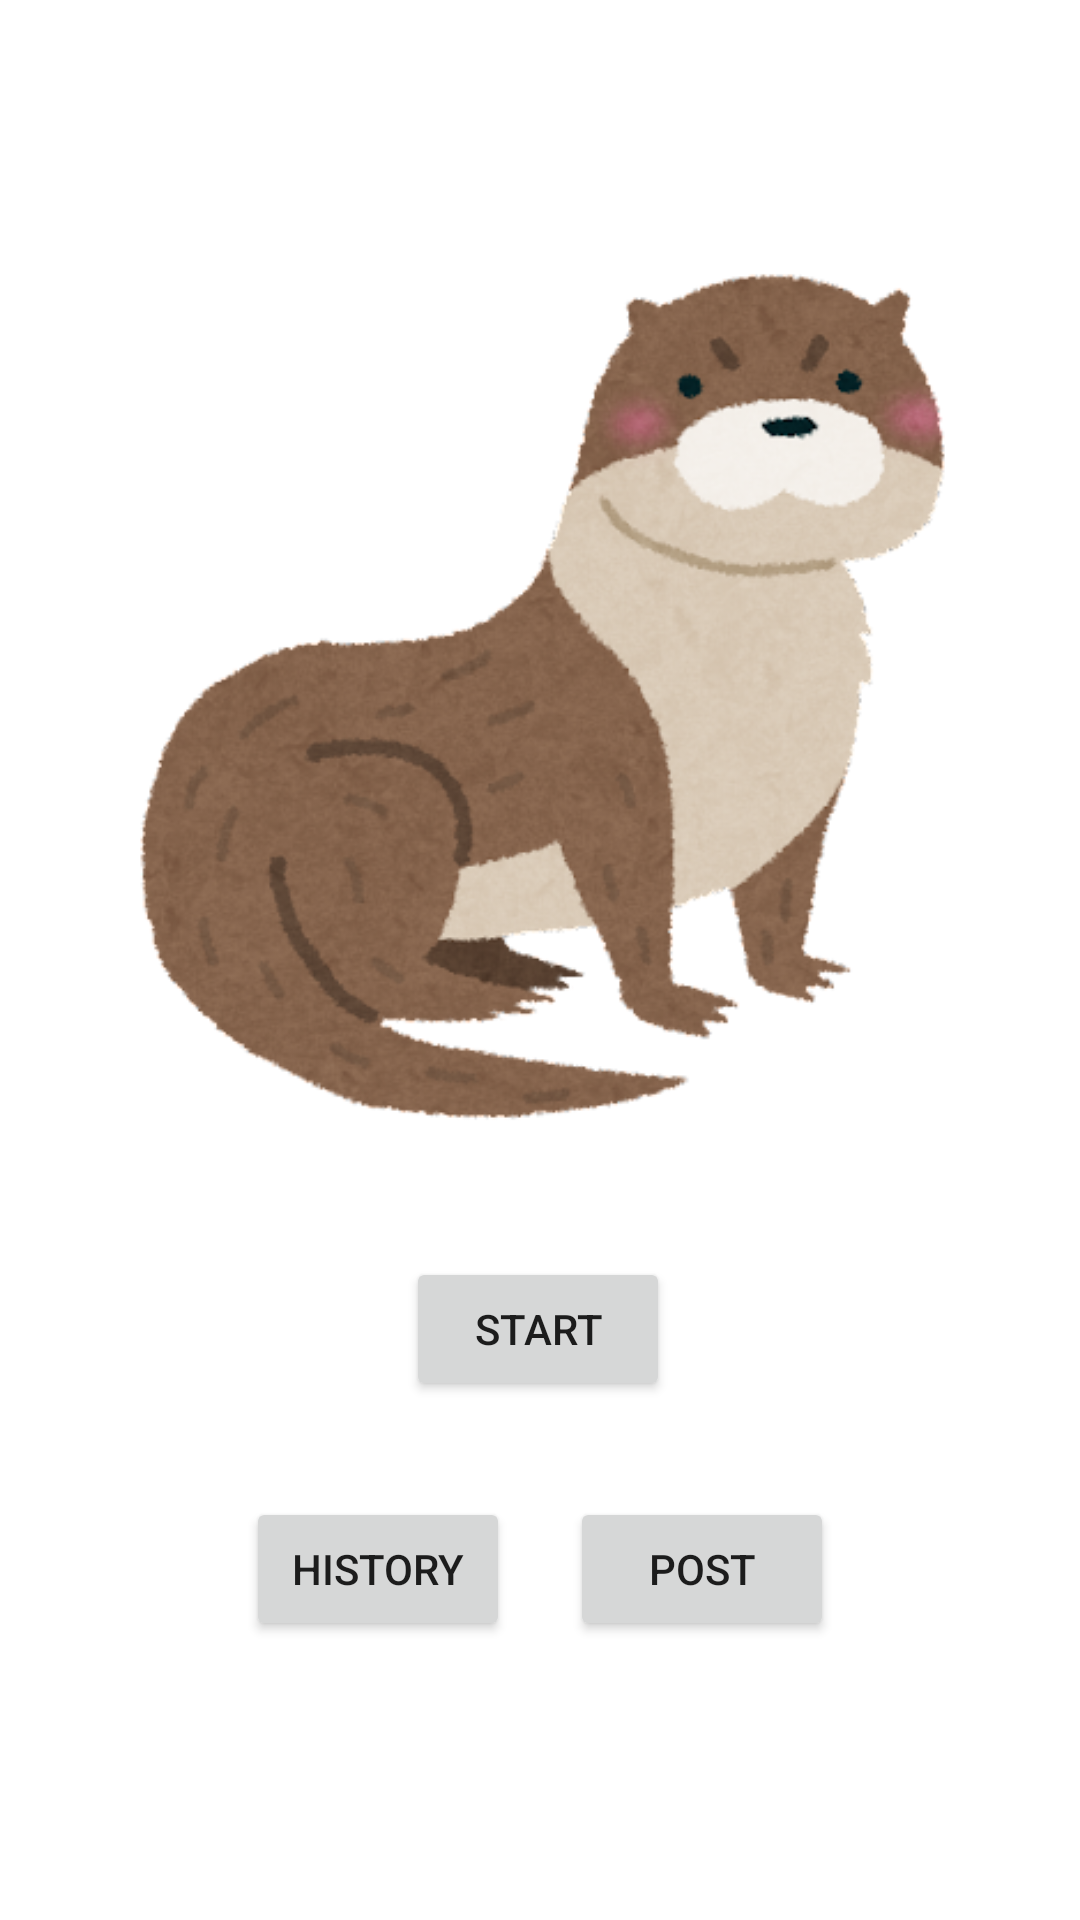

Here is an Android app screen rendered from its layout file. Give the layout XML and the strings, colors and styles it references.
<!-- AndroidManifest.xml: application theme Theme.MenuRecommender -->
<!-- res/layout/activity_start.xml -->
<?xml version="1.0" encoding="utf-8"?>
<androidx.constraintlayout.widget.ConstraintLayout xmlns:android="http://schemas.android.com/apk/res/android"
    xmlns:app="http://schemas.android.com/apk/res-auto"
    xmlns:tools="http://schemas.android.com/tools"
    android:layout_width="match_parent"
    android:layout_height="match_parent"
    tools:context=".activity.StartActivity">

    <ImageView
        android:id="@+id/imageView"
        android:layout_width="320dp"
        android:layout_height="307dp"
        android:layout_marginTop="80dp"
        app:layout_constraintEnd_toEndOf="parent"
        app:layout_constraintHorizontal_bias="0.494"
        app:layout_constraintStart_toStartOf="parent"
        app:layout_constraintTop_toTopOf="parent"
        android:src="@drawable/animal_kawauso"/>

    <Button
        android:id="@+id/btn_start"
        android:layout_width="wrap_content"
        android:layout_height="wrap_content"
        android:layout_marginTop="32dp"
        android:text="@string/btn_start"
        app:layout_constraintEnd_toEndOf="parent"
        app:layout_constraintHorizontal_bias="0.498"
        app:layout_constraintStart_toStartOf="parent"
        app:layout_constraintTop_toBottomOf="@+id/imageView" />

    <LinearLayout
        android:layout_width="wrap_content"
        android:layout_height="0dp"
        android:layout_marginTop="32dp"
        app:layout_constraintBottom_toBottomOf="parent"
        app:layout_constraintEnd_toEndOf="parent"
        app:layout_constraintStart_toStartOf="parent"
        app:layout_constraintTop_toBottomOf="@+id/btn_start">

        <Button
            android:id="@+id/btn_history"
            android:layout_width="wrap_content"
            android:layout_height="wrap_content"
            android:text="@string/btn_history"
            app:layout_constraintBottom_toBottomOf="parent"
            app:layout_constraintEnd_toEndOf="parent"
            app:layout_constraintHorizontal_bias="0.5"
            app:layout_constraintStart_toEndOf="@+id/btn_post"
            app:layout_constraintTop_toTopOf="parent"
            app:layout_constraintVertical_bias="0.891"
            tools:ignore="HardcodedText" />

        <Button
            android:id="@+id/btn_post"
            android:layout_width="wrap_content"
            android:layout_height="wrap_content"
            android:layout_marginLeft="20dp"
            android:text="@string/btn_post"
            app:layout_constraintBottom_toBottomOf="parent"
            app:layout_constraintEnd_toStartOf="@+id/btn_history"
            app:layout_constraintHorizontal_bias="0.5"
            app:layout_constraintStart_toStartOf="parent"
            app:layout_constraintTop_toTopOf="parent"
            app:layout_constraintVertical_bias="0.891" />

    </LinearLayout>


</androidx.constraintlayout.widget.ConstraintLayout>
<!-- resources referenced by this layout -->
<resources>
  <!-- drawable animal_kawauso: png bitmap (drawable, 121569 bytes) -->
  <string name="btn_history">HISTORY</string>
  <string name="btn_post">POST</string>
  <string name="btn_start">START</string>
  <style name="Theme.MenuRecommender" parent="Theme.MaterialComponents.DayNight.NoActionBar">
          
          <item name="colorPrimary">@color/purple_500</item>
          <item name="colorPrimaryVariant">@color/purple_700</item>
          <item name="colorOnPrimary">@color/white</item>
          
          <item name="colorSecondary">@color/teal_200</item>
          <item name="colorSecondaryVariant">@color/teal_700</item>
          <item name="colorOnSecondary">@color/black</item>
          
          <item name="android:statusBarColor">?attr/colorPrimaryVariant</item>
          
      </style>
  <!-- not gathered from this repository: default colours our renderer supplied (Android Studio template values) -->
  <color name="purple_500">#FF6200EE</color>
  <color name="purple_700">#FF3700B3</color>
  <color name="teal_200">#FF03DAC5</color>
  <color name="teal_700">#FF018786</color>
  <color name="black">#FF000000</color>
  <color name="white">#FFFFFFFF</color>
</resources>
